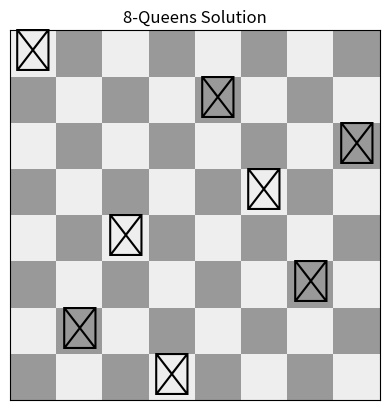

Source code (Python):
import matplotlib.pyplot as plt

def is_safe(board, row, col):
    for i in range(row):
        if board[i] == col or \
           board[i] - i == col - row or \
           board[i] + i == col + row:
            return False
    return True

def solve_n_queens(n, row=0, board=None, solutions=None):
    if board is None:
        board = [-1] * n
    if solutions is None:
        solutions = []

    if row == n:
        solutions.append(board[:])
        return solutions

    for col in range(n):
        if is_safe(board, row, col):
            board[row] = col
            solve_n_queens(n, row + 1, board, solutions)
            board[row] = -1

    return solutions

def print_board(board):
    n = len(board)
    for row in range(n):
        line = ['.'] * n
        if board[row] != -1:
            line[board[row]] = 'Q'
        print(" ".join(line))
    print()

def visualize_board(board):
    n = len(board)
    fig, ax = plt.subplots()
    ax.set_xticks([])
    ax.set_yticks([])
    ax.set_xlim(0, n)
    ax.set_ylim(0, n)
    ax.set_aspect('equal')
    ax.set_title("8-Queens Solution")

    # Draw the board squares
    for i in range(n):
        for j in range(n):
            color = '#EEE' if (i + j) % 2 == 0 else '#999'
            rect = plt.Rectangle((j, n - i - 1), 1, 1, facecolor=color)
            ax.add_patch(rect)

    # Place queens
    for i in range(n):
        ax.text(board[i] + 0.5, n - i - 0.5, '♛', fontsize=30, ha='center', va='center', color='black')

    # plt.show()

if __name__ == "__main__":
    N = 8
    solutions = solve_n_queens(N)

    if solutions:
        print("One valid solution:\n")
        print_board(solutions[0])
        visualize_board(solutions[0])
    else:
        print("No solution found.")
